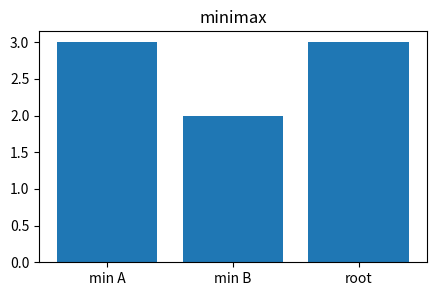
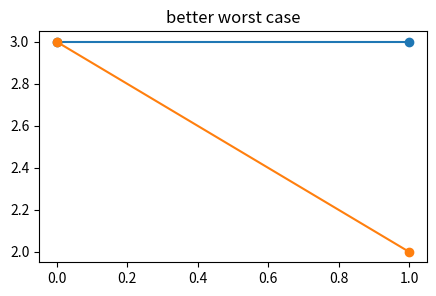
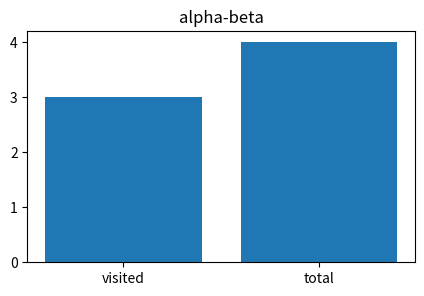
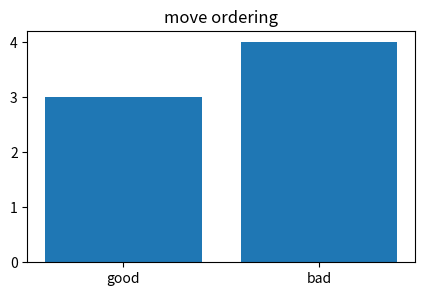
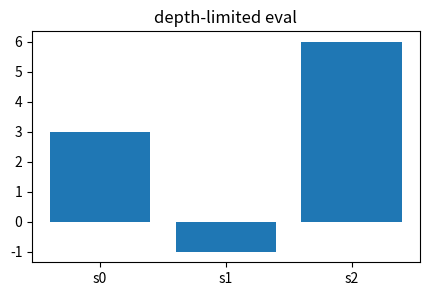

Recreate these plots in Python, in order.
import numpy as np, matplotlib.pyplot as plt, math, itertools
np.random.seed(0)
DIRS=[(1,0),(-1,0),(0,1),(0,-1)]
def neighbors(p, shape=(5,5), walls=set()):
    for dr,dc in DIRS:
        q=(p[0]+dr,p[1]+dc)
        if 0<=q[0]<shape[0] and 0<=q[1]<shape[1] and q not in walls: yield q
def reconstruct(parent, goal):
    path=[]; x=goal
    while x is not None: path.append(x); x=parent.get(x)
    return path[::-1]
def draw_grid(path=(), explored=(), frontier=(), walls=set(), start=(0,0), goal=(4,4), shape=(5,5), title='grid'):
    img=np.zeros(shape)
    for r,c in walls: img[r,c]=-1
    for r,c in explored: img[r,c]=.35
    for r,c in frontier: img[r,c]=.65
    for r,c in path: img[r,c]=1
    plt.figure(figsize=(4,4)); plt.imshow(img,cmap='viridis',vmin=-1,vmax=1); plt.scatter([start[1]],[start[0]],c='w',edgecolor='k'); plt.scatter([goal[1]],[goal[0]],c='r',edgecolor='k'); plt.title(title); plt.xticks(range(shape[1])); plt.yticks(range(shape[0])); plt.grid(color='w',alpha=.3)
print('setup ok')

leaves=np.array([[3,5],[2,9]]); mins=leaves.min(1); root=mins.max(); plt.figure(figsize=(5,3)); plt.bar(['min A','min B','root'],[mins[0],mins[1],root]); plt.title('minimax')
assert root==3 and list(mins)==[3,2]

leaves=np.array([[3,5],[2,9]]); mins=leaves.min(1); root=mins.max(); plt.figure(figsize=(5,3)); plt.plot([0,1],[root,mins[0]],'o-'); plt.plot([0,1],[root,mins[1]],'o-'); plt.title('better worst case')
assert int(np.argmax(mins))==0

visited=[]; alpha=-1e9; best=-1e9
for child in [[3,5],[2,9]]:
 val=1e9
 for leaf in child:
  visited.append(leaf); val=min(val,leaf)
  if val<=alpha: break
 best=max(best,val); alpha=max(alpha,best)
plt.figure(figsize=(5,3)); plt.bar(['visited','total'],[len(visited),4]); plt.title('alpha-beta')
assert best==3 and len(visited)==3

counts=[]
for order in [[[3,5],[2,9]],[[2,9],[3,5]]]:
 alpha=-1e9; count=0; best=-1e9
 for child in order:
  val=1e9
  for leaf in child:
   count+=1; val=min(val,leaf)
   if val<=alpha: break
  best=max(best,val); alpha=max(alpha,best)
 counts.append(count)
plt.figure(figsize=(5,3)); plt.bar(['good','bad'],counts); plt.title('move ordering')
assert counts==[3,4]

X=np.array([[2,1],[1,3],[3,0]]); w=np.array([2,-1]); e=X@w; plt.figure(figsize=(5,3)); plt.bar(['s0','s1','s2'],e); plt.title('depth-limited eval')
assert list(e)==[3,-1,6]
